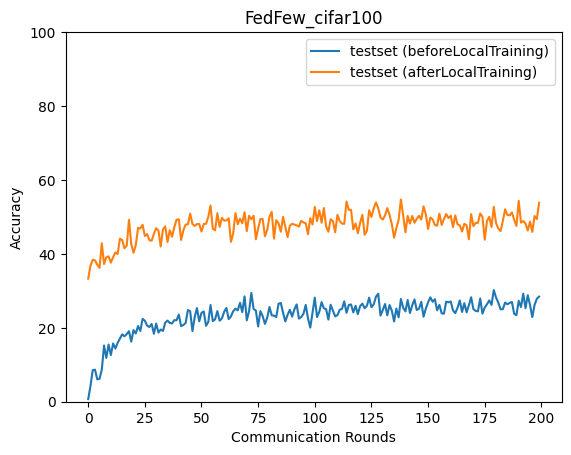

Data behind this chart, as committed beside it:
epoch, accuracy_test_before, accuracy_test_after
0, 0.7052, 33.29
1, 4.242, 36.79
2, 8.529, 38.41
3, 8.676, 38.24
4, 6.055, 37.08
5, 6.198, 36.21
6, 8.649, 42.87
7, 15.23, 37.27
8, 11.85, 39.1
9, 15.47, 39.34
10, 12.62, 37.62
11, 15.77, 39.1
12, 14.39, 40.4
13, 15.93, 39.96
14, 17.06, 44.1
15, 18.24, 43.75
16, 17.71, 41.51
17, 18.3, 42.21
18, 19.08, 49.23
19, 16.26, 42.64
20, 19.38, 40.31
21, 18.47, 42.34
22, 20.48, 47.05
23, 19.14, 46.84
24, 22.41, 47.88
25, 21.93, 44.84
26, 20.59, 45.36
27, 20.21, 43.69
28, 21.04, 43.56
29, 18.39, 45.45
30, 21.14, 46.94
31, 18.71, 46.31
32, 19.54, 41.99
33, 19.15, 46.63
34, 21.39, 47.44
35, 21.95, 43.22
36, 21.32, 46.39
37, 21.18, 44.65
38, 22.07, 47.23
39, 22.04, 49.23
40, 23.59, 49.36
41, 20.44, 43.77
42, 20.76, 46.34
43, 21.3, 47.93
44, 24.8, 47.99
45, 24.46, 50.89
46, 19.11, 48.1
47, 22.91, 47.54
48, 25.34, 48.07
49, 21.75, 48.07
50, 24.05, 46.04
51, 24.42, 48.12
52, 20.53, 48.12
53, 21.58, 50.0
54, 26.16, 53.09
55, 21.81, 46.77
56, 22.28, 46.37
57, 24.53, 51
58, 21.92, 47.31
59, 22.53, 49.74
... 140 more rows
